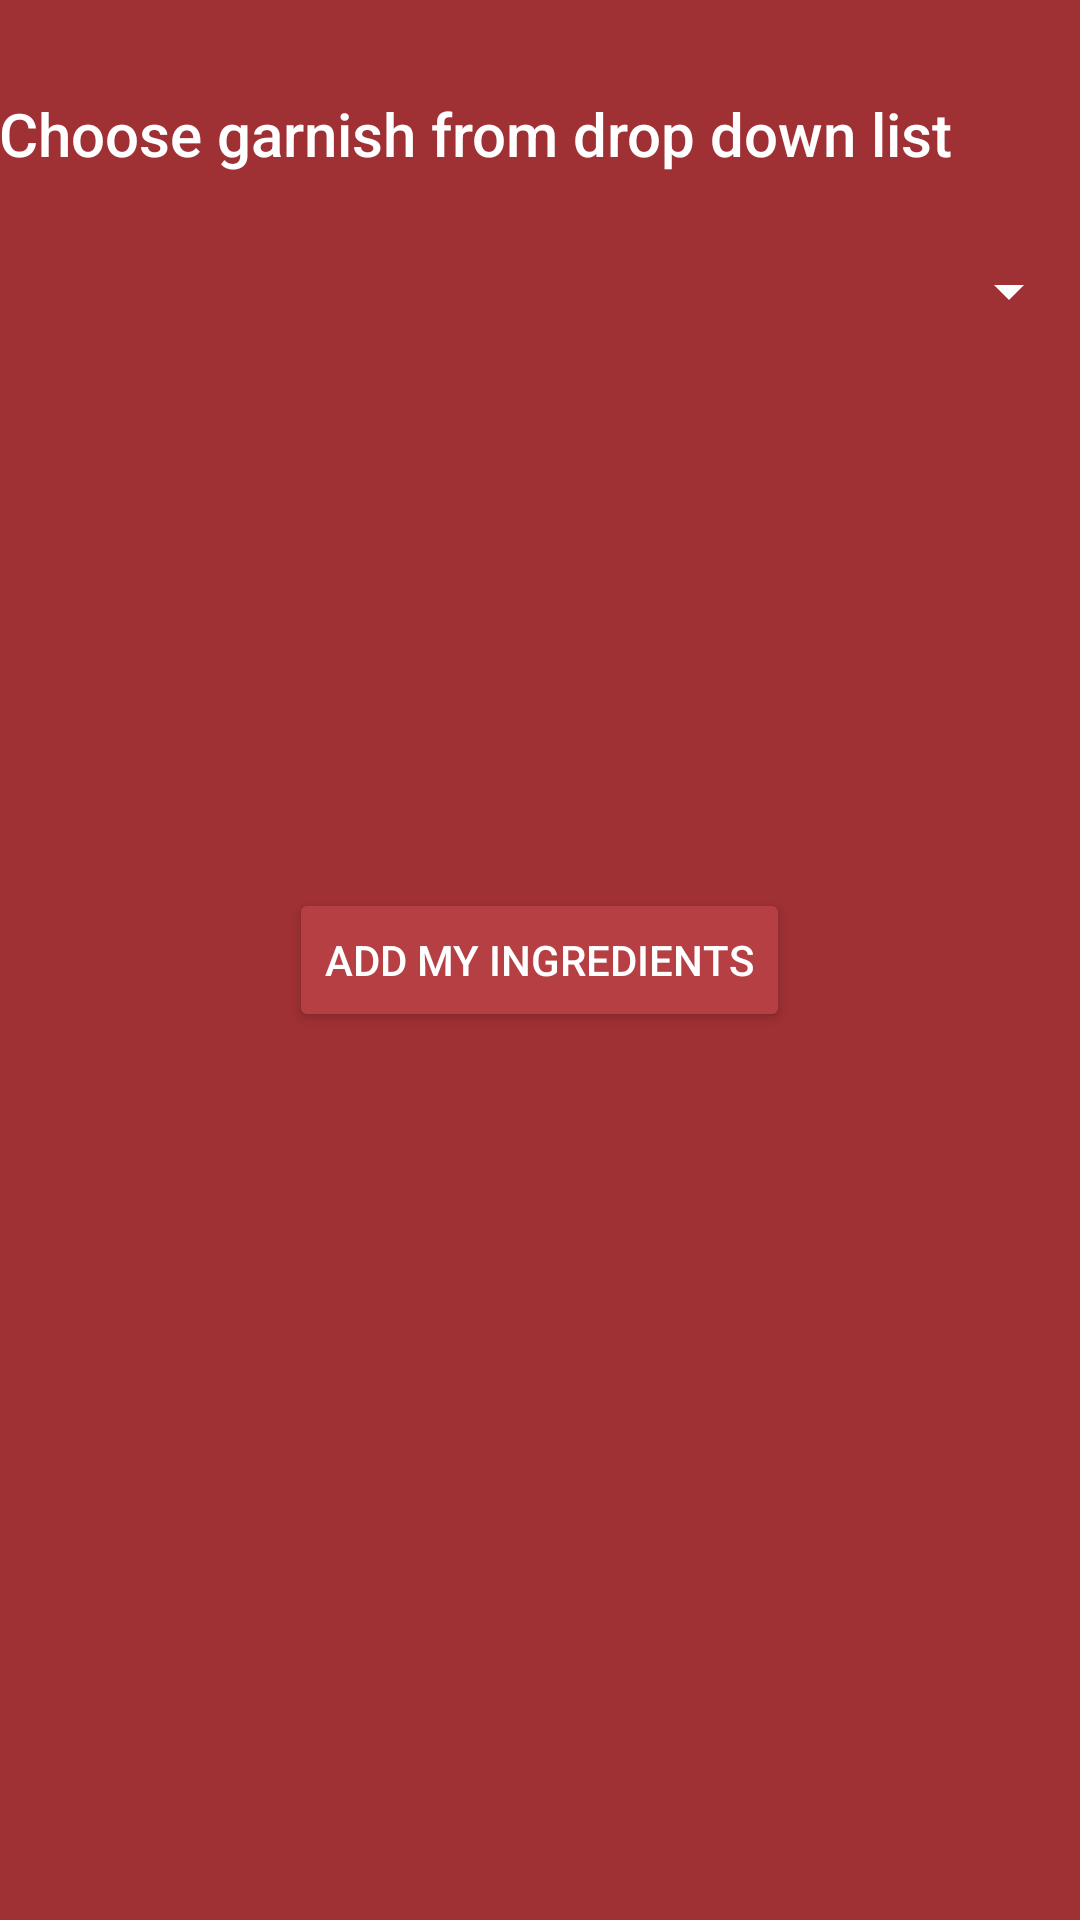

Here is an Android app screen rendered from its layout file. Give the layout XML and the strings, colors and styles it references.
<!-- AndroidManifest.xml: application theme AppTheme -->
<!-- res/layout/activity_garnish_select.xml -->
<?xml version="1.0" encoding="utf-8"?>
<RelativeLayout xmlns:android="http://schemas.android.com/apk/res/android"
    xmlns:tools="http://schemas.android.com/tools"
    android:id="@+id/activity_garnish_select"
    android:layout_width="match_parent"
    android:layout_height="match_parent"
    android:paddingBottom="@dimen/activity_vertical_margin"
    android:paddingLeft="@dimen/activity_horizontal_margin"
    android:paddingRight="@dimen/activity_horizontal_margin"
    android:paddingTop="@dimen/activity_vertical_margin"
    tools:context="com.comp3717.comp3717.GarnishSelectActivity">

    <Button
        android:text="Add my ingredients"
        android:layout_width="wrap_content"
        android:layout_height="wrap_content"
        android:layout_centerVertical="true"
        android:layout_centerHorizontal="true"
        android:id="@+id/button2"
        android:onClick="submitSelection" />

    <Spinner
        android:layout_width="match_parent"
        android:layout_height="wrap_content"
        android:layout_marginTop="85dp"
        android:id="@+id/garnishSpinner"
        android:layout_alignParentTop="true"
        android:layout_alignParentLeft="true"
        android:layout_alignParentStart="true" />

    <TextView
        android:text="Choose garnish from drop down list"
        android:layout_width="wrap_content"
        android:layout_height="wrap_content"
        android:layout_alignParentTop="true"
        android:layout_alignParentLeft="true"
        android:layout_alignParentStart="true"
        android:layout_marginTop="31dp"
        android:id="@+id/garnishPrompt"
        android:textAppearance="@style/TextAppearance.AppCompat.Title" />
</RelativeLayout>
<!-- resources referenced by this layout -->
<resources>
  <style name="AppTheme" parent="Theme.AppCompat.Light.DarkActionBar">
          
          <item name="colorPrimary">@color/colorPrimary</item>
          <item name="colorPrimaryDark">@color/colorPrimaryDark</item>
          <item name="colorAccent">@color/colorAccent</item>
          <item name="android:colorBackground">@color/colorPrimaryDark</item>
          <item name="android:textColorPrimary">@color/colorAccent</item>
          <item name="android:textColorSecondary">@color/colorAccent</item>
          <item name="android:textColorTertiary">@color/colorAccent</item>
          <item name="android:colorButtonNormal">@color/colorPrimary</item>
      </style>
  <color name="colorPrimary">#b53f43</color>
  <color name="colorPrimaryDark">#9f3034</color>
  <color name="colorAccent">#ffffff</color>
</resources>
